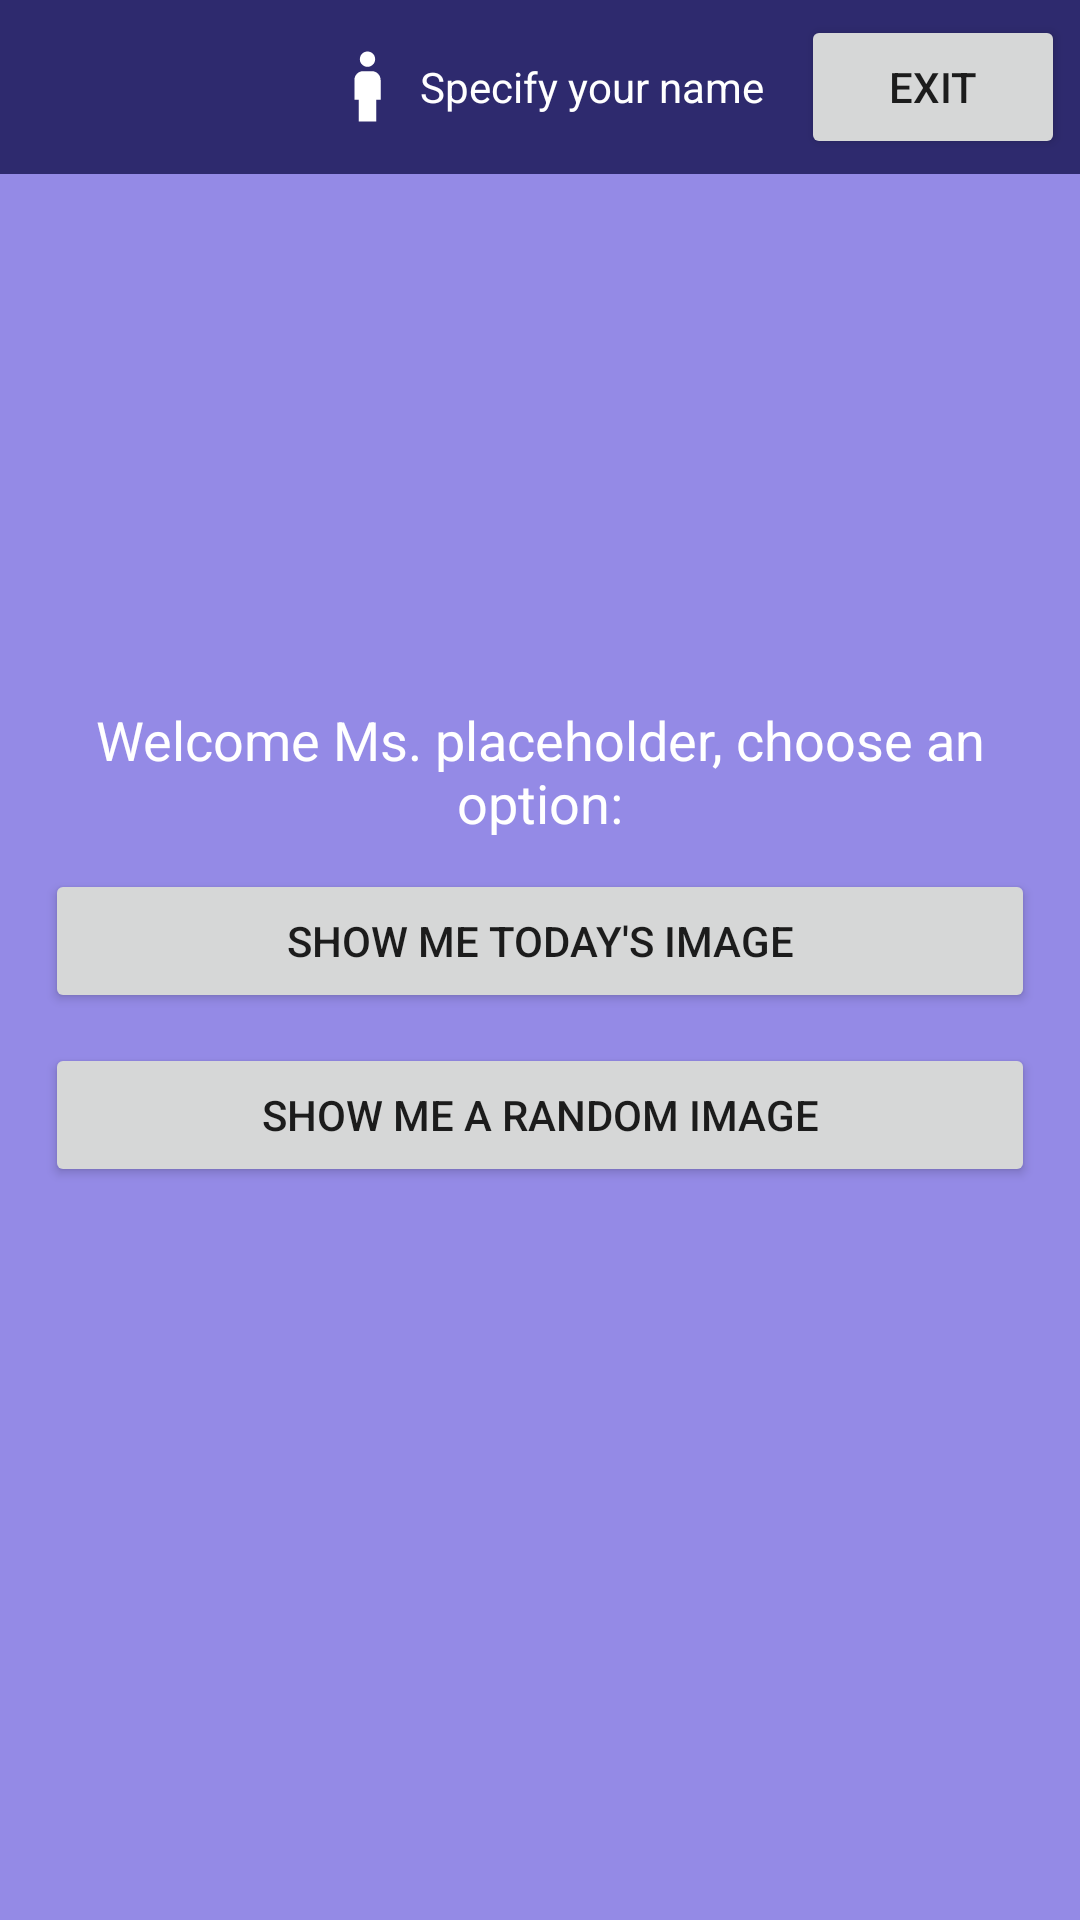

This screen was rendered from an Android layout file. Write that file and the resources it references.
<!-- AndroidManifest.xml: application theme Theme.Tarea4 -->
<!-- res/layout/activity_female_phrases.xml -->
<?xml version="1.0" encoding="utf-8"?>
<androidx.constraintlayout.widget.ConstraintLayout xmlns:android="http://schemas.android.com/apk/res/android"
    xmlns:app="http://schemas.android.com/apk/res-auto"
    xmlns:tools="http://schemas.android.com/tools"
    android:layout_width="match_parent"
    android:layout_height="match_parent"
    android:background="@color/light_purple"
    tools:context=".FemalePhrases">
    <include layout="@layout/toolbar" android:id="@+id/toolbar"/>

    <FrameLayout
        android:layout_width="match_parent"
        android:layout_height="match_parent">

        <LinearLayout
            android:layout_width="match_parent"
            android:layout_height="wrap_content"
            android:orientation="vertical"
            android:layout_gravity="center"
            android:padding="15dp">

            <TextView
                android:layout_width="match_parent"
                android:layout_height="wrap_content"
                android:text="@string/femaleText"
                android:textColor="@color/white"
                android:textSize="18dp"
                android:textAlignment="center"
                android:layout_marginBottom="10dp"
                android:id="@+id/welcome"/>

            <Button
                android:layout_height="wrap_content"
                android:layout_width="match_parent"
                android:layout_marginBottom="10dp"
                android:text="@string/todayImage"
                android:id="@+id/todayImage"/>

            <Button
                android:layout_height="wrap_content"
                android:layout_width="match_parent"
                android:layout_marginBottom="10dp"
                android:text="@string/randomImage"
                android:id="@+id/randomImage"/>
        </LinearLayout>
    </FrameLayout>
</androidx.constraintlayout.widget.ConstraintLayout>
<!-- res/layout/toolbar.xml (included above) -->
<?xml version="1.0" encoding="utf-8"?>
<RelativeLayout xmlns:android="http://schemas.android.com/apk/res/android"
    android:layout_width="match_parent"
    android:layout_height="wrap_content"
    android:background="@color/dark_blue">

    <RelativeLayout
        android:layout_width="match_parent"
        android:layout_height="wrap_content"
        android:padding="5dp">

        <ImageView
            android:layout_width="wrap_content"
            android:layout_height="wrap_content"
            android:src="@drawable/back_arrow"
            android:layout_centerVertical="true"
            android:id="@+id/backButton"/>

        <LinearLayout
            android:layout_width="wrap_content"
            android:layout_height="wrap_content"
            android:orientation="horizontal"
            android:layout_centerInParent="true">

            <ImageView
                android:layout_width="wrap_content"
                android:layout_height="wrap_content"
                android:src="@drawable/male_user"
                android:id="@+id/userGender" />

            <TextView
                android:layout_width="wrap_content"
                android:layout_height="wrap_content"
                android:text="@string/placeholder"
                android:textColor="@color/white"
                android:id="@+id/userName"
                android:layout_gravity="center"/>
        </LinearLayout>

        <Button
            android:layout_width="wrap_content"
            android:layout_height="wrap_content"
            android:text="@string/ExitButton"
            android:layout_alignParentEnd="true"
            android:id="@+id/exitButton"/>

    </RelativeLayout>

</RelativeLayout>
<!-- resources referenced by this layout -->
<resources>
  <color name="dark_blue">#2e2a6e</color>
  <color name="light_purple">#948ae6</color>
  <color name="white">#FFFFFFFF</color>
  <!-- drawable male_user (drawable) -->
  <vector android:height="35dp" android:tint="#FFFFFF"
      android:viewportHeight="24" android:viewportWidth="24"
      android:width="35dp" xmlns:android="http://schemas.android.com/apk/res/android">
      <path android:fillColor="@android:color/white" android:pathData="M12,7.5c0.97,0 1.75,-0.78 1.75,-1.75S12.97,4 12,4s-1.75,0.78 -1.75,1.75S11.03,7.5 12,7.5zM14,20v-5h1v-4.5c0,-1.1 -0.9,-2 -2,-2h-2c-1.1,0 -2,0.9 -2,2V15h1v5H14z"/>
  </vector>
  <string name="ExitButton">Exit</string>
  <string name="femaleText">Welcome Ms. placeholder, choose an option:</string>
  <string name="placeholder">Specify your name</string>
  <string name="randomImage">Show me a random image</string>
  <string name="todayImage">Show me today\'s image</string>
  <style name="Theme.Tarea4" parent="Theme.MaterialComponents.DayNight.NoActionBar">
          
          <item name="colorPrimary">@color/purple_500</item>
          <item name="colorPrimaryVariant">@color/purple_700</item>
          <item name="colorOnPrimary">@color/white</item>
          
          <item name="colorSecondary">@color/teal_200</item>
          <item name="colorSecondaryVariant">@color/teal_700</item>
          <item name="colorOnSecondary">@color/black</item>
          
          <item name="android:statusBarColor" tools:targetApi="21">?attr/colorPrimaryVariant</item>
          
      </style>
  <color name="purple_500">#FF6200EE</color>
  <color name="purple_700">#FF3700B3</color>
  <color name="teal_200">#FF03DAC5</color>
  <color name="teal_700">#FF018786</color>
  <color name="black">#FF000000</color>
</resources>
